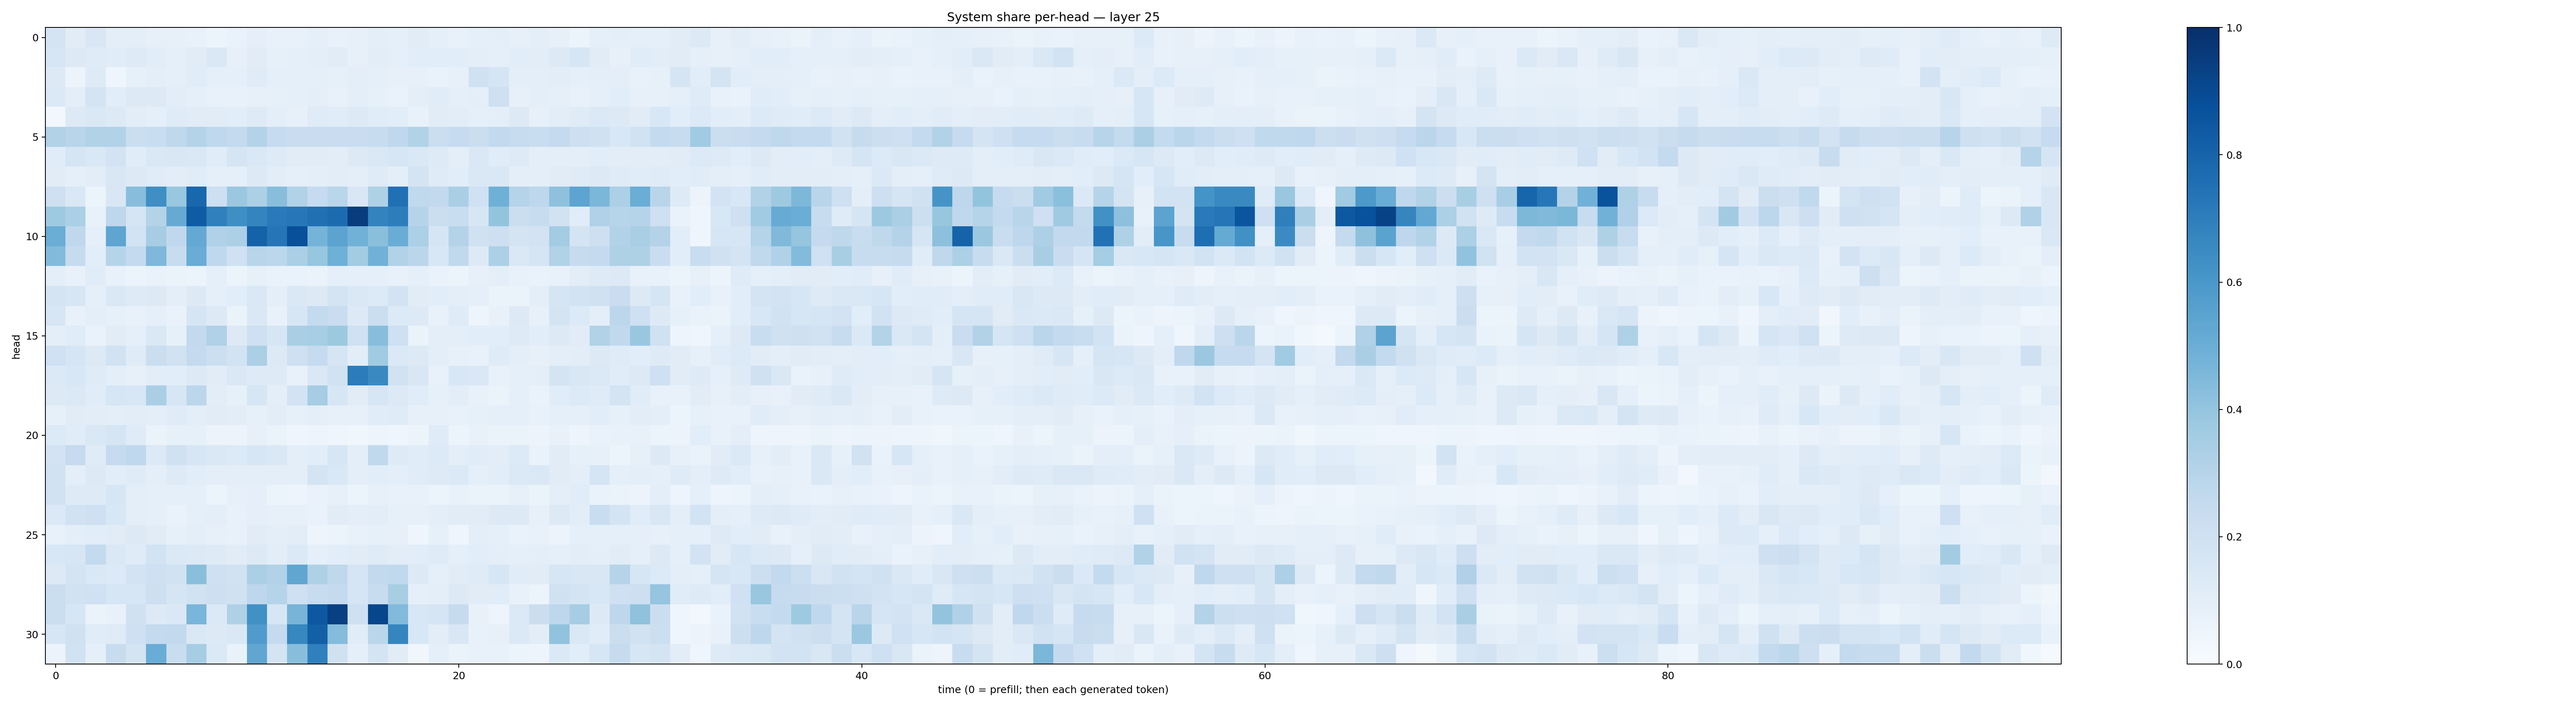

The data file committed next to this chart (first rows):
0.17557466, 0.11307201, 0.15006873, 0.101337604, 0.09886558, 0.080779016, 0.079158194, 0.076000735, 0.052537274, 0.069758706, 0.08649453, 0.07096418, 0.07761423, 0.0885442, 0.07302564, 0.07962536, 0.10110515, 0.091823466, 0.10981784, 0.08972847, 0.07608812, 0.092543736, 0.098560914, 0.082022265
0.1621, 0.1269, 0.1198, 0.1138, 0.1229, 0.1089, 0.09182, 0.1116, 0.142, 0.07815, 0.1126, 0.08407, 0.08633, 0.1001, 0.112, 0.08092, 0.1035, 0.09098, 0.1093, 0.108, 0.1093, 0.09538, 0.09132, 0.1091
0.1312, 0.05648, 0.123, 0.04299, 0.08371, 0.09979, 0.09316, 0.1162, 0.09307, 0.0893, 0.1188, 0.08757, 0.09353, 0.08634, 0.08376, 0.09548, 0.08955, 0.08093, 0.08005, 0.06794, 0.07858, 0.1961, 0.1713, 0.09492
0.1385, 0.09487, 0.1771, 0.1085, 0.128, 0.13, 0.1043, 0.09201, 0.07394, 0.07744, 0.08102, 0.08262, 0.08891, 0.09423, 0.07716, 0.09982, 0.08385, 0.06655, 0.09788, 0.1149, 0.09346, 0.09993, 0.2042, 0.0806
0.02787, 0.1251, 0.1444, 0.1281, 0.104, 0.09213, 0.1173, 0.1123, 0.1109, 0.1079, 0.1237, 0.09971, 0.08018, 0.1181, 0.1147, 0.1251, 0.1163, 0.1073, 0.07338, 0.1116, 0.105, 0.09007, 0.09611, 0.1284
0.3091, 0.2897, 0.3163, 0.3096, 0.2252, 0.233, 0.272, 0.3073, 0.2684, 0.2571, 0.3068, 0.2467, 0.2282, 0.2313, 0.2295, 0.229, 0.2386, 0.269, 0.3143, 0.2252, 0.2497, 0.2221, 0.261, 0.2352
0.1143, 0.1681, 0.1429, 0.1822, 0.115, 0.1417, 0.1518, 0.145, 0.1134, 0.1714, 0.141, 0.124, 0.1113, 0.1115, 0.1052, 0.1271, 0.1465, 0.1589, 0.1474, 0.1225, 0.09749, 0.1434, 0.117, 0.1236
0.1107, 0.09208, 0.1016, 0.1485, 0.1271, 0.1135, 0.1021, 0.1142, 0.09311, 0.09117, 0.125, 0.1043, 0.08998, 0.09828, 0.1054, 0.09897, 0.1174, 0.09553, 0.1741, 0.1207, 0.1075, 0.1424, 0.1437, 0.09603
0.2066, 0.1439, 0.06224, 0.1509, 0.4278, 0.6331, 0.389, 0.7856, 0.2142, 0.3801, 0.33, 0.4289, 0.3145, 0.2483, 0.2867, 0.1489, 0.3224, 0.7535, 0.2628, 0.2611, 0.3382, 0.2029, 0.4918, 0.3024
0.3713, 0.3327, 0.07086, 0.2743, 0.1686, 0.3074, 0.5131, 0.832, 0.6892, 0.6334, 0.672, 0.7112, 0.7248, 0.7502, 0.7708, 0.9517, 0.679, 0.6996, 0.2994, 0.2263, 0.2328, 0.1579, 0.3987, 0.2223
0.5003, 0.273, 0.09008, 0.5371, 0.1871, 0.349, 0.2669, 0.5196, 0.3177, 0.3282, 0.8074, 0.7312, 0.8751, 0.4738, 0.545, 0.4807, 0.4249, 0.5076, 0.3312, 0.1664, 0.3053, 0.1955, 0.2115, 0.1737
0.4423, 0.2431, 0.106, 0.2979, 0.2559, 0.4498, 0.2408, 0.5043, 0.2693, 0.2005, 0.2898, 0.28, 0.3349, 0.392, 0.4889, 0.3565, 0.4807, 0.316, 0.2815, 0.1562, 0.2622, 0.1271, 0.331, 0.1454
0.09983, 0.07802, 0.1165, 0.07756, 0.06097, 0.06925, 0.06424, 0.06033, 0.08941, 0.06125, 0.08408, 0.07001, 0.0678, 0.06543, 0.08786, 0.086, 0.08805, 0.07366, 0.08768, 0.06885, 0.06208, 0.08059, 0.09439, 0.07309
0.1769, 0.1625, 0.09216, 0.1454, 0.1221, 0.1261, 0.095, 0.1251, 0.09361, 0.1082, 0.146, 0.09855, 0.1418, 0.126, 0.1741, 0.1478, 0.1348, 0.1799, 0.1099, 0.1073, 0.1001, 0.09335, 0.06331, 0.0651
0.1579, 0.07747, 0.1002, 0.08206, 0.07655, 0.08897, 0.06659, 0.1671, 0.1284, 0.06437, 0.148, 0.07204, 0.1637, 0.2557, 0.228, 0.1292, 0.2216, 0.1352, 0.1314, 0.07376, 0.1199, 0.0501, 0.07586, 0.1314
0.09609, 0.117, 0.06903, 0.112, 0.08939, 0.1481, 0.08326, 0.2591, 0.3182, 0.1271, 0.2039, 0.1619, 0.3393, 0.3467, 0.3754, 0.2018, 0.4263, 0.2036, 0.06561, 0.09561, 0.09942, 0.1086, 0.1065, 0.1214
0.202, 0.1671, 0.1299, 0.1924, 0.1199, 0.2229, 0.1924, 0.2531, 0.2184, 0.1854, 0.3324, 0.1276, 0.2049, 0.2467, 0.1715, 0.1045, 0.3662, 0.137, 0.1318, 0.1001, 0.07977, 0.07394, 0.1193, 0.09614
0.1391, 0.1547, 0.1176, 0.1001, 0.07904, 0.1033, 0.1084, 0.1291, 0.1104, 0.1431, 0.1222, 0.1215, 0.07734, 0.1424, 0.1899, 0.7067, 0.6544, 0.1942, 0.1508, 0.07371, 0.1526, 0.143, 0.07631, 0.08757
0.1323, 0.139, 0.1145, 0.1612, 0.1548, 0.3393, 0.1583, 0.2779, 0.1035, 0.08292, 0.1596, 0.09657, 0.183, 0.3497, 0.1578, 0.111, 0.1584, 0.1326, 0.1152, 0.08485, 0.1021, 0.07252, 0.06343, 0.09131
0.08389, 0.1131, 0.1046, 0.1004, 0.1023, 0.09946, 0.1198, 0.1005, 0.1113, 0.1043, 0.08282, 0.1017, 0.08475, 0.09382, 0.07849, 0.07875, 0.1153, 0.1208, 0.08125, 0.079, 0.07413, 0.08287, 0.08628, 0.08724
0.1351, 0.1148, 0.1476, 0.1711, 0.1201, 0.06586, 0.08331, 0.0829, 0.05634, 0.05689, 0.08004, 0.06374, 0.0443, 0.04735, 0.04219, 0.03811, 0.04896, 0.03974, 0.05317, 0.119, 0.06094, 0.07042, 0.06613, 0.06488
0.183, 0.2485, 0.1176, 0.2473, 0.2658, 0.1349, 0.1987, 0.1611, 0.148, 0.1331, 0.1599, 0.1442, 0.09682, 0.1093, 0.1571, 0.0975, 0.2622, 0.1247, 0.1145, 0.1333, 0.09998, 0.1148, 0.104, 0.1358
0.1911, 0.1002, 0.1317, 0.1074, 0.121, 0.09924, 0.1237, 0.107, 0.09842, 0.09514, 0.09863, 0.09775, 0.09718, 0.1788, 0.1447, 0.1013, 0.1077, 0.09448, 0.1171, 0.1222, 0.1381, 0.0926, 0.1056, 0.1381
0.1946, 0.1228, 0.1246, 0.1586, 0.1013, 0.08699, 0.09089, 0.09307, 0.06149, 0.07968, 0.08603, 0.0539, 0.05074, 0.06865, 0.07925, 0.05878, 0.08066, 0.07613, 0.07138, 0.05999, 0.07534, 0.06575, 0.06293, 0.07947
0.1368, 0.1946, 0.2104, 0.1539, 0.09509, 0.08826, 0.06779, 0.08739, 0.1013, 0.07429, 0.08964, 0.07886, 0.08202, 0.06903, 0.1125, 0.1012, 0.1051, 0.084, 0.08039, 0.09737, 0.1098, 0.1116, 0.1266, 0.1269
0.07481, 0.09758, 0.1067, 0.1132, 0.1297, 0.1131, 0.08284, 0.0985, 0.07868, 0.07179, 0.1112, 0.09547, 0.1026, 0.04983, 0.06127, 0.07356, 0.08508, 0.0818, 0.04151, 0.08222, 0.0459, 0.09956, 0.09037, 0.06879
0.1531, 0.1593, 0.2568, 0.1444, 0.1179, 0.1842, 0.1375, 0.1305, 0.1249, 0.1129, 0.1324, 0.1024, 0.1395, 0.09149, 0.1061, 0.1103, 0.119, 0.104, 0.1073, 0.119, 0.08706, 0.1091, 0.09594, 0.09306
0.1278, 0.1726, 0.1468, 0.1356, 0.181, 0.2088, 0.1922, 0.4252, 0.2109, 0.1915, 0.3358, 0.3153, 0.5336, 0.3219, 0.2734, 0.1712, 0.2585, 0.2623, 0.1281, 0.08672, 0.1113, 0.1195, 0.1601, 0.1133
0.2218, 0.1904, 0.1998, 0.158, 0.1612, 0.2123, 0.1659, 0.1922, 0.2142, 0.199, 0.274, 0.2982, 0.2086, 0.24, 0.2515, 0.1652, 0.241, 0.3401, 0.08898, 0.0962, 0.1276, 0.1124, 0.1138, 0.07147
0.2196, 0.1614, 0.06605, 0.07283, 0.1962, 0.1261, 0.1425, 0.464, 0.1394, 0.3239, 0.6269, 0.1618, 0.4705, 0.8472, 0.9346, 0.2102, 0.9115, 0.4427, 0.1548, 0.1649, 0.243, 0.07588, 0.04959, 0.1399
0.1629, 0.1954, 0.1133, 0.1197, 0.2067, 0.2558, 0.2617, 0.1475, 0.1288, 0.1416, 0.5811, 0.2534, 0.6662, 0.8131, 0.435, 0.1165, 0.2882, 0.6682, 0.1539, 0.1018, 0.1507, 0.07039, 0.07872, 0.1393
0.05749, 0.1878, 0.09043, 0.2369, 0.1765, 0.5062, 0.2316, 0.3507, 0.1381, 0.06862, 0.5333, 0.1771, 0.4288, 0.6904, 0.1963, 0.0898, 0.1782, 0.112, 0.03231, 0.08848, 0.06554, 0.07211, 0.07684, 0.05185
